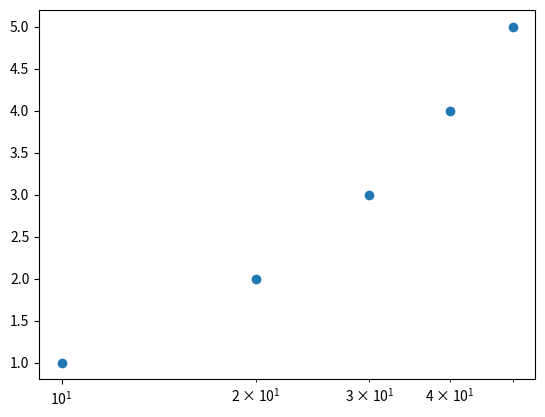

Generate this figure with matplotlib:
import matplotlib.pyplot as plt
year=[10,20,30,40,50]
pop=[1,2,3,4,5]

plt.xscale('log')
 
plt.scatter(year,pop) 

plt.show()

